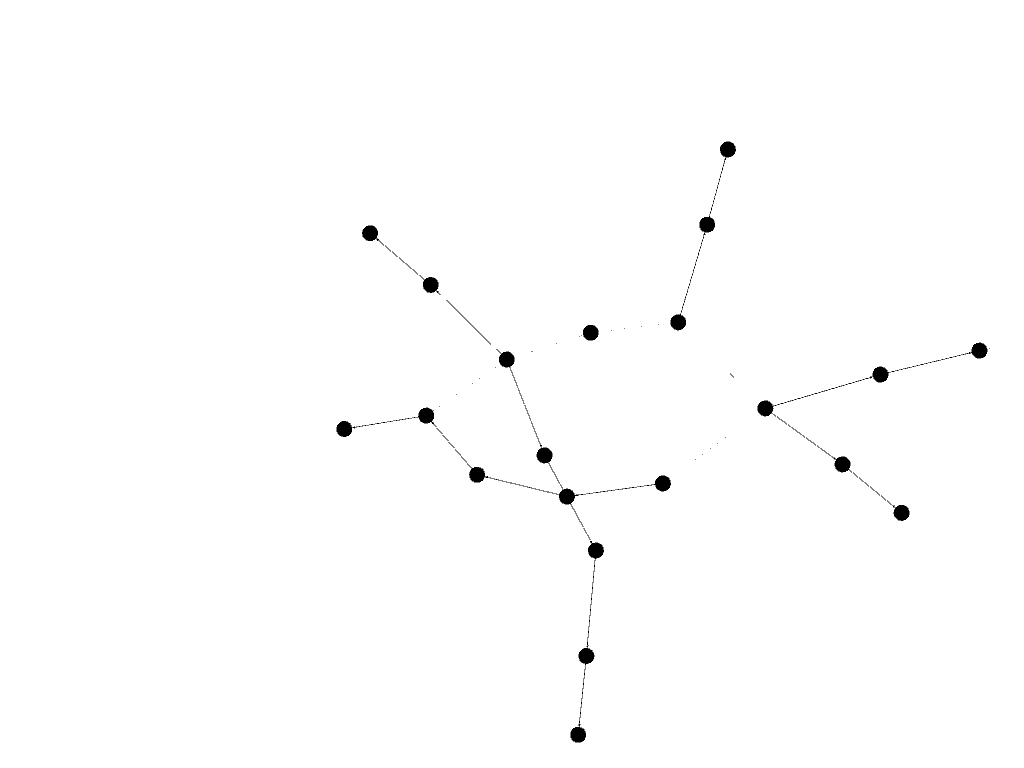

The table this chart was drawn from, first rows:
0, 1
2, 6
6, 20
20, 24
6, 19
19, 17
17, 16
16, 25
25, 22
22, 9
9, 3
3, 14
14, 21
25, 18
18, 7
17, 5
5, 12
2, 11
11, 4
2, 8
8, 1
2, 22
22, 9
9, 3
3, 14
14, 21
14, 17
17, 5
5, 12
17, 16
16, 25
25, 18
18, 7
17, 19
19, 6
6, 20
20, 24
2, 8
8, 1
2, 11
11, 4
